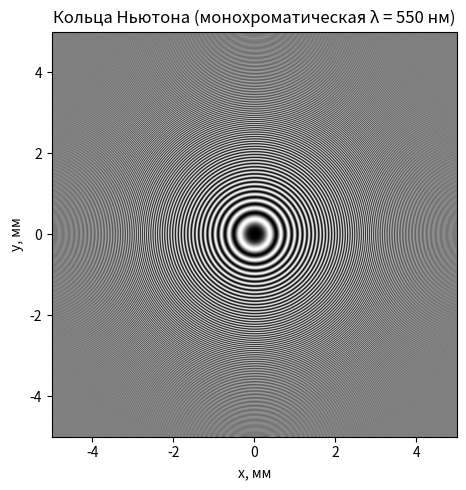
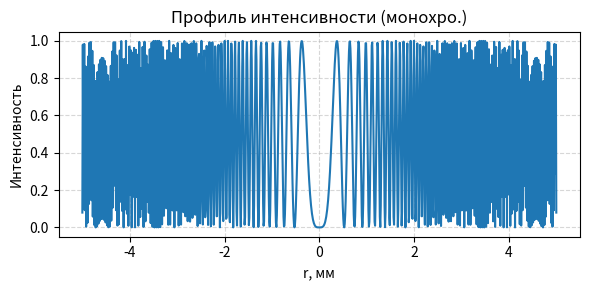
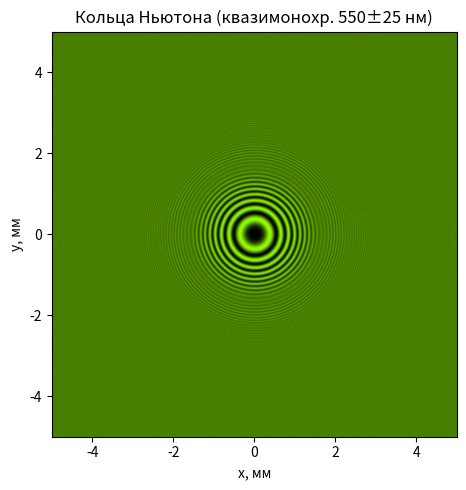
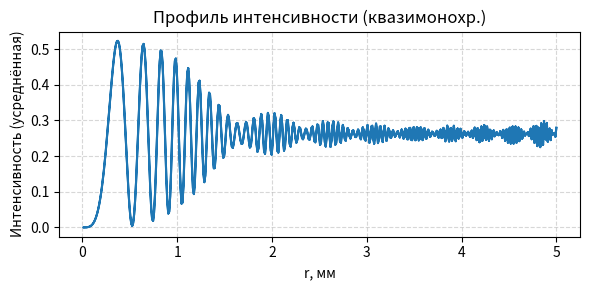

Python code for these plots, in order:
import numpy as np
import matplotlib.pyplot as plt

# 1. Задаём параметры задачи
R = 0.5               # радиус кривизны линзы, м
lambda0 = 550e-9      # центральная длина волны для монохроматического случая, м
delta_lambda = 50e-9  # ширина спектра для квазимонохром. случая, м
wavelengths = np.linspace(lambda0 - delta_lambda/2,
                          lambda0 + delta_lambda/2, 11)

# 2. Определяем пространство моделирования
size = 5e-3   # половина ширины области по x и y, м (итого 10 мм × 10 мм)
N = 1000      # число точек по каждой оси
x = np.linspace(-size, size, N)
y = x.copy()
X, Y = np.meshgrid(x, y)
r = np.sqrt(X**2 + Y**2)        # расстояние от центра
t = r**2 / (2 * R)              # толщина воздушной плёнки

# 3. Монохроматический случай (λ = 550 нм)
phi_mono = 2 * np.pi * 2 * t / lambda0 + np.pi   # разность фаз (с т.з. π-сдвига на отражении)
I_mono = np.cos(phi_mono / 2)**2                 # интенсивность ∝ cos²(Δφ/2)
# нормируем для отображения
I_mono = (I_mono - I_mono.min()) / (I_mono.max() - I_mono.min())

# 3.1. Рисуем чёрно-белое изображение
plt.figure(figsize=(5,5))
plt.imshow(I_mono, extent=(-size*1e3, size*1e3, -size*1e3, size*1e3),
           cmap='gray')
plt.xlabel('x, мм')
plt.ylabel('y, мм')
plt.title('Кольца Ньютона (монохроматическая λ = 550 нм)')
plt.tight_layout()
plt.show()

# 3.2. Радиальный профиль вдоль оси x
r_line = x.copy()
t_line = r_line**2 / (2 * R)
phi_line = 2 * np.pi * 2 * t_line / lambda0 + np.pi
I_line_mono = np.cos(phi_line / 2)**2

plt.figure(figsize=(6,3))
plt.plot(r_line*1e3, I_line_mono)
plt.xlabel('r, мм')
plt.ylabel('Интенсивность')
plt.title('Профиль интенсивности (монохро.)')
plt.grid(True, linestyle='--', alpha=0.5)
plt.tight_layout()
plt.show()


# 4. Квазимонохроматический случай: смешение 11 длин волн
def wavelength_to_rgb(wl, gamma=0.8):
    """Преобразует длину волны wl (в метрах) в RGB-приближение."""
    wl_nm = wl * 1e9
    # базовая спектральная цветопередача
    if 380 <= wl_nm <= 440:
        r = -(wl_nm - 440) / 60; g = 0; b = 1
    elif 440 < wl_nm <= 490:
        r = 0; g = (wl_nm - 440) / 50; b = 1
    elif 490 < wl_nm <= 510:
        r = 0; g = 1; b = -(wl_nm - 510) / 20
    elif 510 < wl_nm <= 580:
        r = (wl_nm - 510) / 70; g = 1; b = 0
    elif 580 < wl_nm <= 645:
        r = 1; g = -(wl_nm - 645) / 65; b = 0
    elif 645 < wl_nm <= 780:
        r = 1; g = 0; b = 0
    else:
        r = g = b = 0

    # учёт восприятия на краях видимого диапазона
    if wl_nm < 420:
        factor = 0.3 + 0.7*(wl_nm-380)/40
    elif wl_nm > 700:
        factor = 0.3 + 0.7*(780-wl_nm)/80
    else:
        factor = 1

    return np.array([r, g, b]) * factor**gamma

# для каждой длины волны считаем интенсивность и окрашиваем
stack = []
for wl in wavelengths:
    phi = 2 * np.pi * 2 * t / wl + np.pi
    I = np.cos(phi/2)**2
    rgb = wavelength_to_rgb(wl)
    stack.append(I[:, :, None] * rgb[None, None, :])

# суммируем вклад всех длин волн и нормируем
I_color = np.sum(stack, axis=0)
I_color /= I_color.max()

# 4.1. Рисуем цветное изображение
plt.figure(figsize=(5,5))
plt.imshow(I_color, extent=(-size*1e3, size*1e3, -size*1e3, size*1e3))
plt.xlabel('x, мм')
plt.ylabel('y, мм')
plt.title('Кольца Ньютона (квазимонохр. 550±25 нм)')
plt.tight_layout()
plt.show()

# 4.2. Радиальный профиль цветной картины
center = N // 2
r_vals = r[center, :]*1e3  # в мм
I_profile_color = I_color[center, :].mean(axis=1) if I_color.ndim==3 else I_color[center, :]

plt.figure(figsize=(6,3))
plt.plot(r_vals, I_profile_color)
plt.xlabel('r, мм')
plt.ylabel('Интенсивность (усреднённая)')
plt.title('Профиль интенсивности (квазимонохр.)')
plt.grid(True, linestyle='--', alpha=0.5)
plt.tight_layout()
plt.show()
